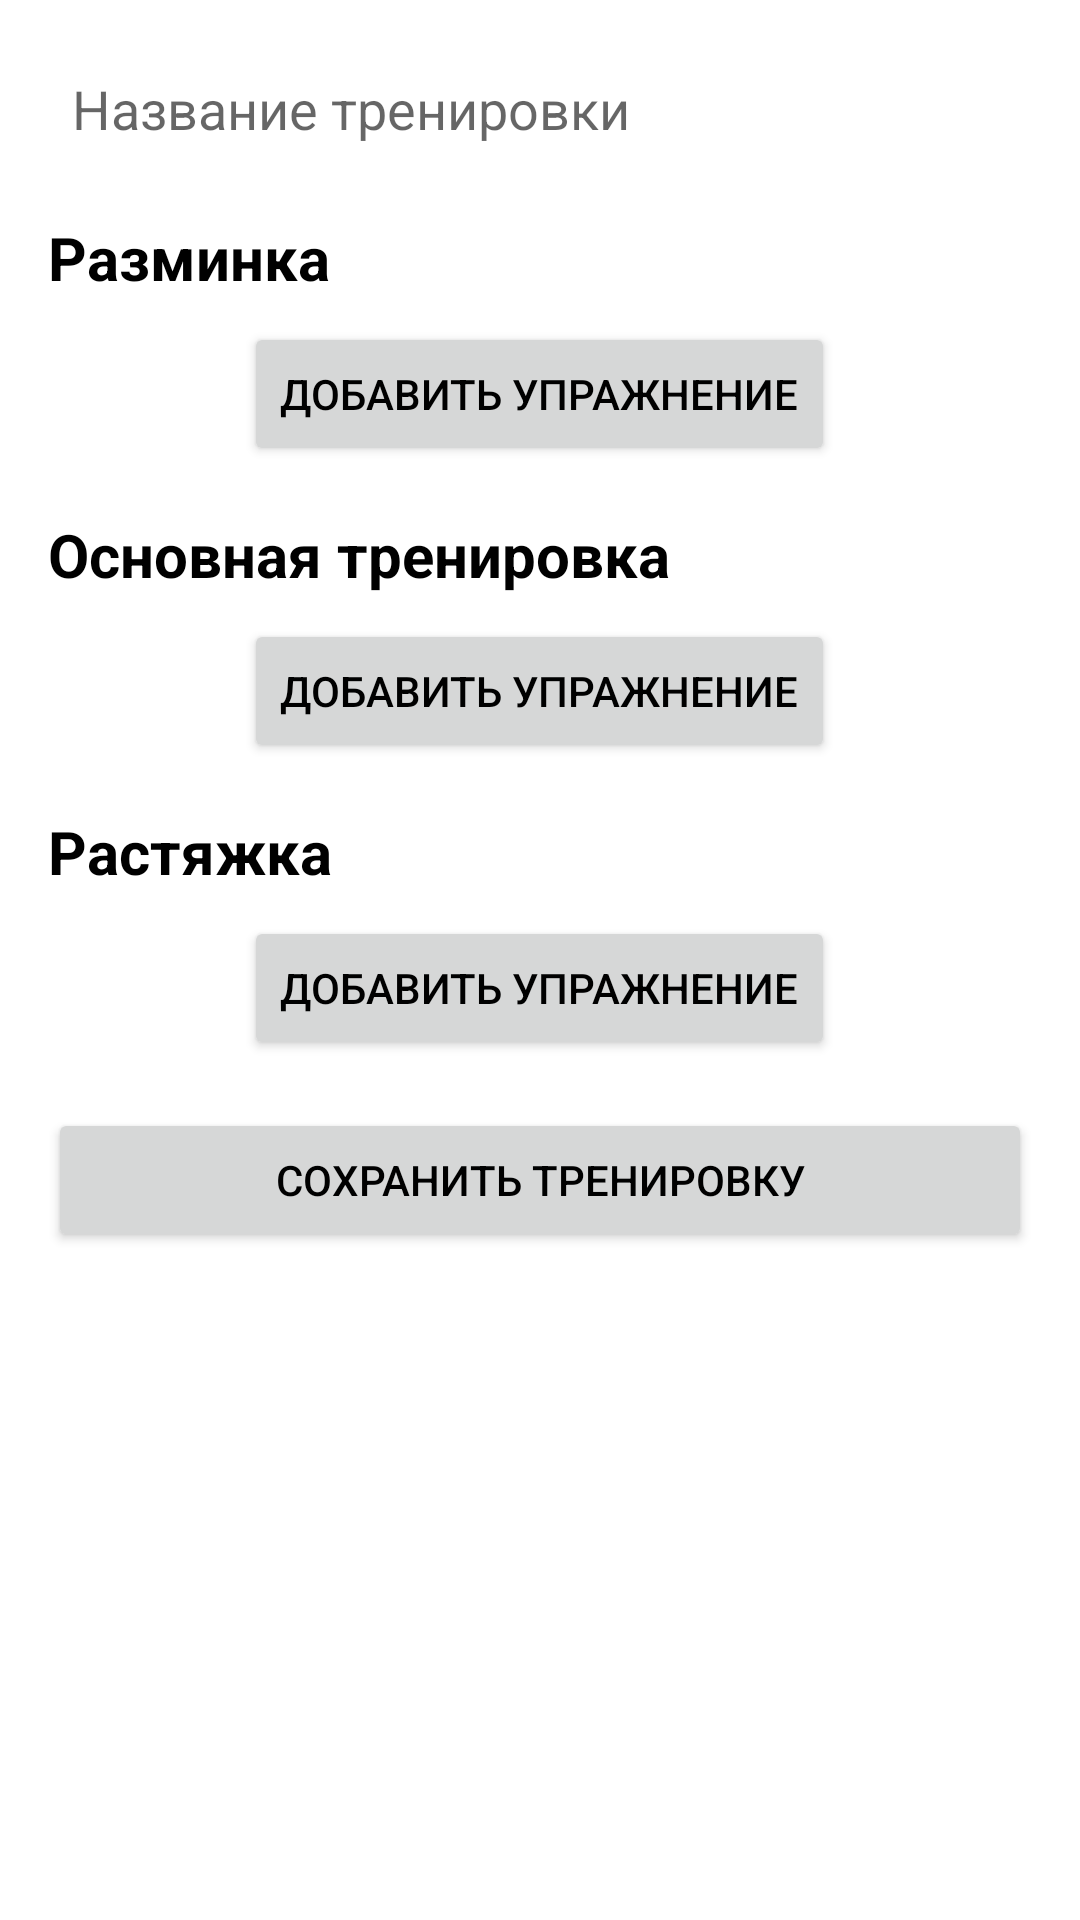

Write the Android layout XML for this screen, with the resource values it uses.
<!-- AndroidManifest.xml: application theme Theme.MyTrain -->
<!-- res/layout/activity_add_workout.xml -->
<?xml version="1.0" encoding="utf-8"?>
<ScrollView xmlns:android="http://schemas.android.com/apk/res/android"
    android:layout_width="match_parent"
    android:layout_height="match_parent"
    android:padding="16dp">

    <LinearLayout
        android:layout_width="match_parent"
        android:layout_height="wrap_content"
        android:orientation="vertical">

        <EditText
            android:id="@+id/editTextWorkoutName"
            android:layout_width="match_parent"
            android:layout_height="wrap_content"
            android:hint="Название тренировки"
            android:padding="8dp"
            android:textSize="18sp"
            android:background="@drawable/design1" />

        <TextView
            android:layout_width="match_parent"
            android:layout_height="wrap_content"
            android:text="Разминка"
            android:textSize="20sp"
            android:textStyle="bold"
            android:paddingTop="16dp" />

        <LinearLayout
            android:id="@+id/warmupLayout"
            android:layout_width="match_parent"
            android:layout_height="wrap_content"
            android:orientation="vertical" />

        <Button
            android:id="@+id/buttonAddWarmupExercise"
            android:layout_width="wrap_content"
            android:layout_height="wrap_content"
            android:text="Добавить упражнение"
            android:layout_gravity="center_horizontal"
            android:layout_marginTop="8dp" />

        <TextView
            android:layout_width="match_parent"
            android:layout_height="wrap_content"
            android:text="Основная тренировка"
            android:textSize="20sp"
            android:textStyle="bold"
            android:paddingTop="16dp" />

        <LinearLayout
            android:id="@+id/mainWorkoutLayout"
            android:layout_width="match_parent"
            android:layout_height="wrap_content"
            android:orientation="vertical" />

        <Button
            android:id="@+id/buttonAddMainWorkoutExercise"
            android:layout_width="wrap_content"
            android:layout_height="wrap_content"
            android:text="Добавить упражнение"
            android:layout_gravity="center_horizontal"
            android:layout_marginTop="8dp" />

        <TextView
            android:layout_width="match_parent"
            android:layout_height="wrap_content"
            android:text="Растяжка"
            android:textSize="20sp"
            android:textStyle="bold"
            android:paddingTop="16dp" />

        <LinearLayout
            android:id="@+id/stretchingLayout"
            android:layout_width="match_parent"
            android:layout_height="wrap_content"
            android:orientation="vertical" />

        <Button
            android:id="@+id/buttonAddStretchingExercise"
            android:layout_width="wrap_content"
            android:layout_height="wrap_content"
            android:text="Добавить упражнение"
            android:layout_gravity="center_horizontal"
            android:layout_marginTop="8dp" />

        <Button
            android:id="@+id/buttonSaveWorkout"
            android:layout_width="match_parent"
            android:layout_height="wrap_content"
            android:text="Сохранить тренировку"
            android:layout_marginTop="16dp" />
    </LinearLayout>
</ScrollView>
<!-- resources referenced by this layout -->
<resources>
  <!-- drawable design1 (drawable) -->
  <?xml version="1.0" encoding="utf-8"?>
  <inset xmlns:android="http://schemas.android.com/apk/res/android">
  
      <ripple android:color="?attr/colorControlHighlight">
          <item>
              <shape android:shape="rectangle"
                  android:tint="#FFFFFF">
                  <corners android:radius="40dp"/>
                  <solid android:color="#D0A6FF"/>
              </shape>
          </item>
      </ripple>
  </inset>
  <style name="Theme.MyTrain" parent="Theme.AppCompat.Light.DarkActionBar">
          
          <item name="android:textColor">@android:color/black</item>
          <item name="android:windowBackground">@android:color/white</item>
      </style>
</resources>
